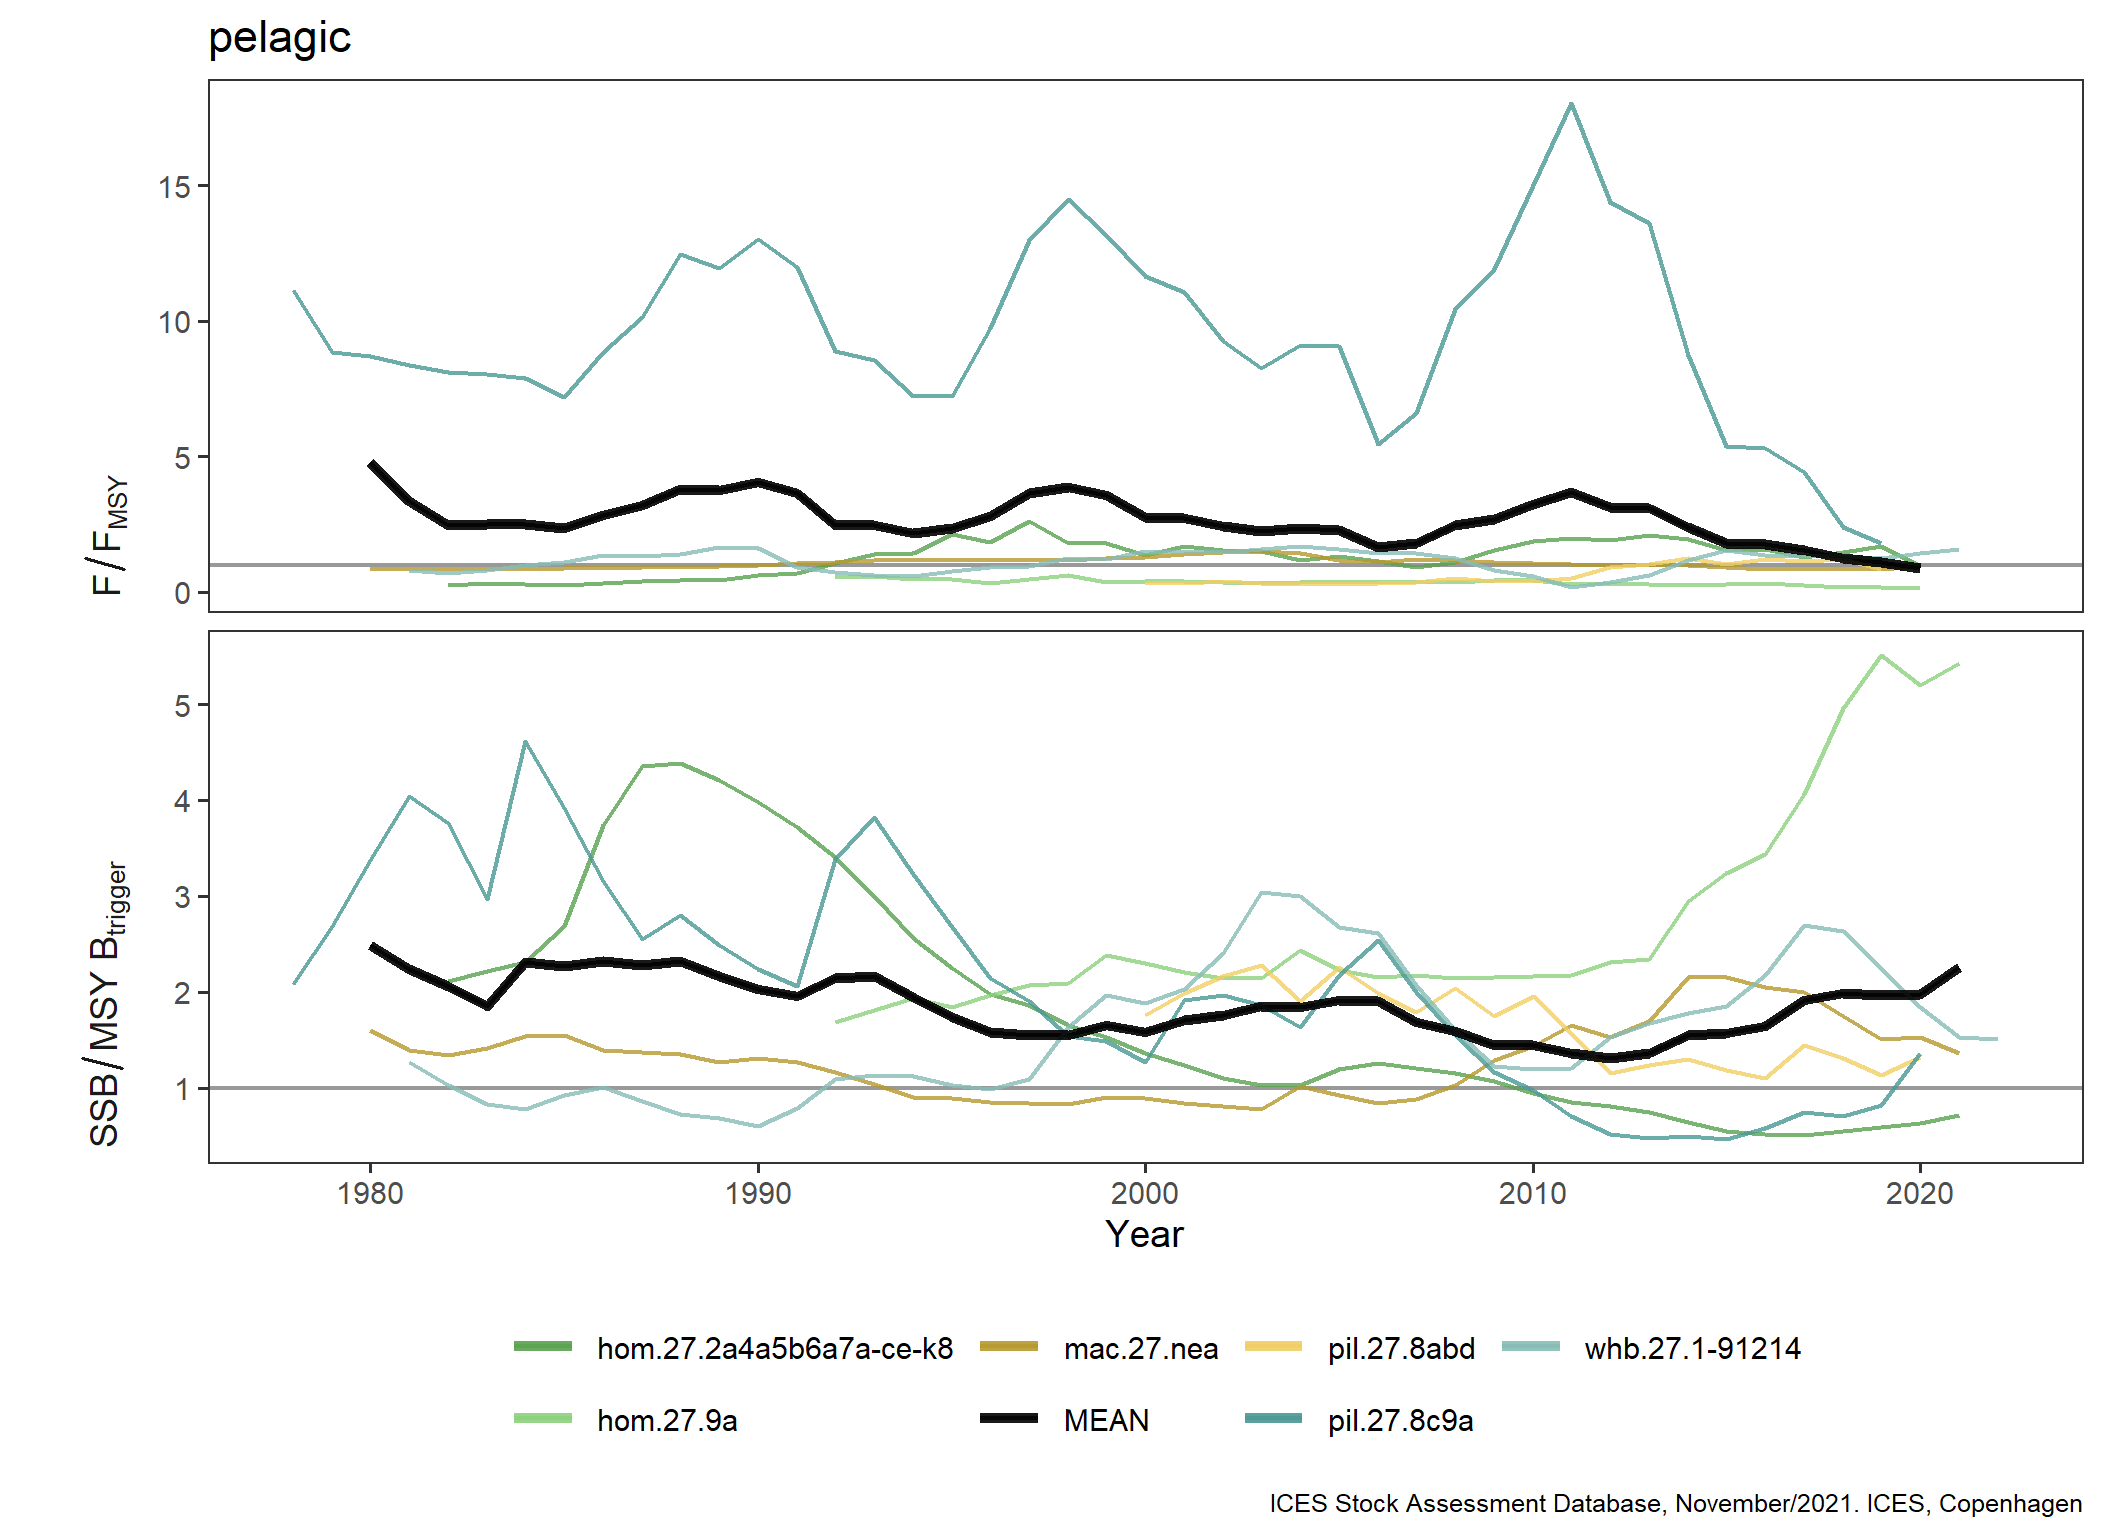

The file beside this chart, header and first rows:
FisheriesGuild, StockKeyLabel, Year, Metric, Value
pelagic, hom.27.2a4a5b6a7a-ce-k8, 1982, F/F[MSY], 0.2432
pelagic, hom.27.2a4a5b6a7a-ce-k8, 1983, F/F[MSY], 0.3243
pelagic, hom.27.2a4a5b6a7a-ce-k8, 1984, F/F[MSY], 0.2973
pelagic, hom.27.2a4a5b6a7a-ce-k8, 1985, F/F[MSY], 0.2432
pelagic, hom.27.2a4a5b6a7a-ce-k8, 1986, F/F[MSY], 0.3108
pelagic, hom.27.2a4a5b6a7a-ce-k8, 1987, F/F[MSY], 0.3919
pelagic, hom.27.2a4a5b6a7a-ce-k8, 1988, F/F[MSY], 0.4324
pelagic, hom.27.2a4a5b6a7a-ce-k8, 1989, F/F[MSY], 0.4459
pelagic, hom.27.2a4a5b6a7a-ce-k8, 1990, F/F[MSY], 0.6216
pelagic, hom.27.2a4a5b6a7a-ce-k8, 1991, F/F[MSY], 0.6892
pelagic, hom.27.2a4a5b6a7a-ce-k8, 1992, F/F[MSY], 1.054
pelagic, hom.27.2a4a5b6a7a-ce-k8, 1993, F/F[MSY], 1.392
pelagic, hom.27.2a4a5b6a7a-ce-k8, 1994, F/F[MSY], 1.446
pelagic, hom.27.2a4a5b6a7a-ce-k8, 1995, F/F[MSY], 2.135
pelagic, hom.27.2a4a5b6a7a-ce-k8, 1996, F/F[MSY], 1.851
pelagic, hom.27.2a4a5b6a7a-ce-k8, 1997, F/F[MSY], 2.622
pelagic, hom.27.2a4a5b6a7a-ce-k8, 1998, F/F[MSY], 1.784
pelagic, hom.27.2a4a5b6a7a-ce-k8, 1999, F/F[MSY], 1.811
pelagic, hom.27.2a4a5b6a7a-ce-k8, 2000, F/F[MSY], 1.351
pelagic, hom.27.2a4a5b6a7a-ce-k8, 2001, F/F[MSY], 1.676
pelagic, hom.27.2a4a5b6a7a-ce-k8, 2002, F/F[MSY], 1.527
pelagic, hom.27.2a4a5b6a7a-ce-k8, 2003, F/F[MSY], 1.5
pelagic, hom.27.2a4a5b6a7a-ce-k8, 2004, F/F[MSY], 1.189
pelagic, hom.27.2a4a5b6a7a-ce-k8, 2005, F/F[MSY], 1.311
pelagic, hom.27.2a4a5b6a7a-ce-k8, 2006, F/F[MSY], 1.122
pelagic, hom.27.2a4a5b6a7a-ce-k8, 2007, F/F[MSY], 0.9054
pelagic, hom.27.2a4a5b6a7a-ce-k8, 2008, F/F[MSY], 1.108
pelagic, hom.27.2a4a5b6a7a-ce-k8, 2009, F/F[MSY], 1.554
pelagic, hom.27.2a4a5b6a7a-ce-k8, 2010, F/F[MSY], 1.892
pelagic, hom.27.2a4a5b6a7a-ce-k8, 2011, F/F[MSY], 1.973
pelagic, hom.27.2a4a5b6a7a-ce-k8, 2012, F/F[MSY], 1.905
pelagic, hom.27.2a4a5b6a7a-ce-k8, 2013, F/F[MSY], 2.095
pelagic, hom.27.2a4a5b6a7a-ce-k8, 2014, F/F[MSY], 1.959
pelagic, hom.27.2a4a5b6a7a-ce-k8, 2015, F/F[MSY], 1.541
pelagic, hom.27.2a4a5b6a7a-ce-k8, 2016, F/F[MSY], 1.581
pelagic, hom.27.2a4a5b6a7a-ce-k8, 2017, F/F[MSY], 1.284
pelagic, hom.27.2a4a5b6a7a-ce-k8, 2018, F/F[MSY], 1.473
pelagic, hom.27.2a4a5b6a7a-ce-k8, 2019, F/F[MSY], 1.703
pelagic, hom.27.2a4a5b6a7a-ce-k8, 2020, F/F[MSY], 0.9595
pelagic, hom.27.2a4a5b6a7a-ce-k8, 1982, SSB/MSY~B[trigger], 2.114
pelagic, hom.27.2a4a5b6a7a-ce-k8, 1983, SSB/MSY~B[trigger], 2.215
pelagic, hom.27.2a4a5b6a7a-ce-k8, 1984, SSB/MSY~B[trigger], 2.313
pelagic, hom.27.2a4a5b6a7a-ce-k8, 1985, SSB/MSY~B[trigger], 2.683
pelagic, hom.27.2a4a5b6a7a-ce-k8, 1986, SSB/MSY~B[trigger], 3.743
pelagic, hom.27.2a4a5b6a7a-ce-k8, 1987, SSB/MSY~B[trigger], 4.354
pelagic, hom.27.2a4a5b6a7a-ce-k8, 1988, SSB/MSY~B[trigger], 4.385
pelagic, hom.27.2a4a5b6a7a-ce-k8, 1989, SSB/MSY~B[trigger], 4.209
pelagic, hom.27.2a4a5b6a7a-ce-k8, 1990, SSB/MSY~B[trigger], 3.984
pelagic, hom.27.2a4a5b6a7a-ce-k8, 1991, SSB/MSY~B[trigger], 3.714
pelagic, hom.27.2a4a5b6a7a-ce-k8, 1992, SSB/MSY~B[trigger], 3.408
pelagic, hom.27.2a4a5b6a7a-ce-k8, 1993, SSB/MSY~B[trigger], 2.999
pelagic, hom.27.2a4a5b6a7a-ce-k8, 1994, SSB/MSY~B[trigger], 2.561
pelagic, hom.27.2a4a5b6a7a-ce-k8, 1995, SSB/MSY~B[trigger], 2.251
pelagic, hom.27.2a4a5b6a7a-ce-k8, 1996, SSB/MSY~B[trigger], 1.982
pelagic, hom.27.2a4a5b6a7a-ce-k8, 1997, SSB/MSY~B[trigger], 1.865
pelagic, hom.27.2a4a5b6a7a-ce-k8, 1998, SSB/MSY~B[trigger], 1.65
pelagic, hom.27.2a4a5b6a7a-ce-k8, 1999, SSB/MSY~B[trigger], 1.528
pelagic, hom.27.2a4a5b6a7a-ce-k8, 2000, SSB/MSY~B[trigger], 1.357
pelagic, hom.27.2a4a5b6a7a-ce-k8, 2001, SSB/MSY~B[trigger], 1.232
pelagic, hom.27.2a4a5b6a7a-ce-k8, 2002, SSB/MSY~B[trigger], 1.102
... 453 more rows
